Run: headless pygame with SDL's dummy video driver; simulated clock (each Clock.tick advances the game by its frame time, no real sleeping); random seed 0; keys injected as events and as key.get_pressed() state; no mouse input.
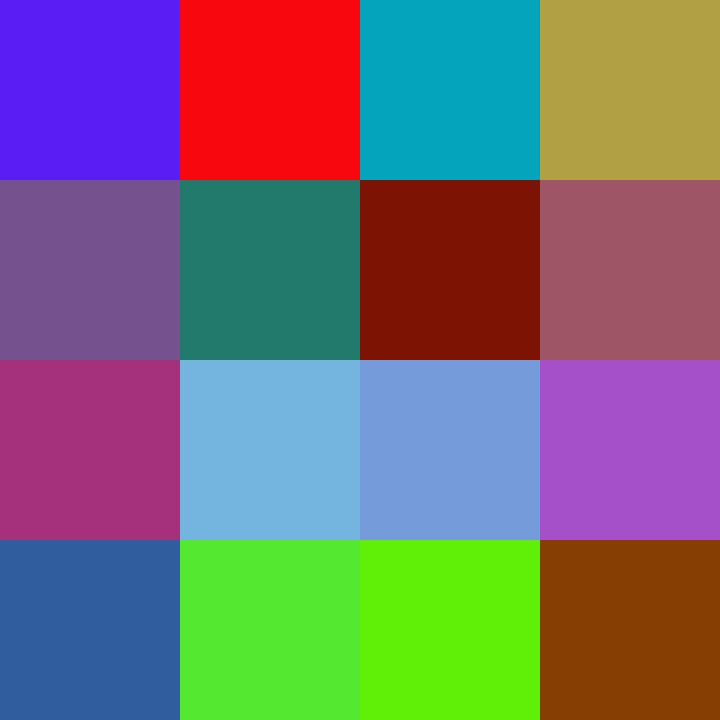
Frame 1 of 4 · flips 1–60 · no input
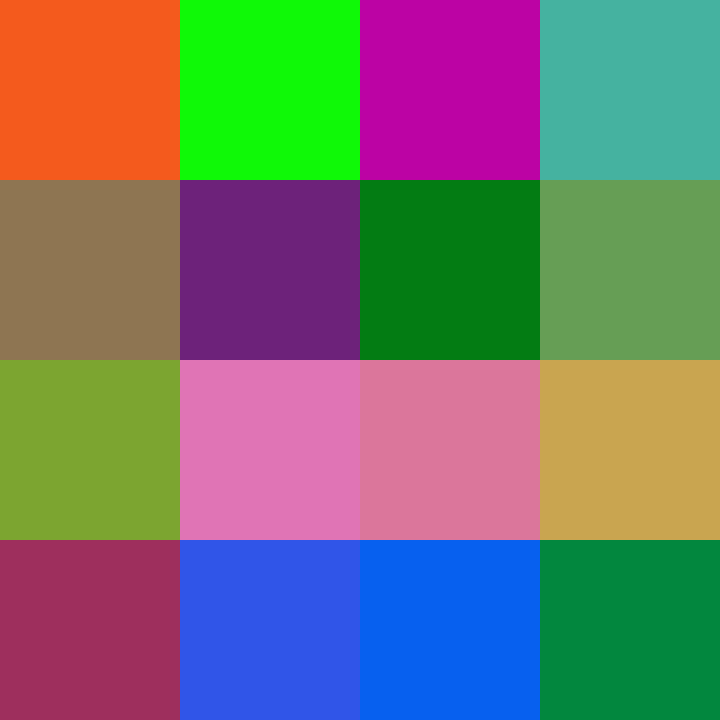
Frame 2 of 4 · flips 61–180 · tapped SPACE, RETURN · held RIGHT (→), D
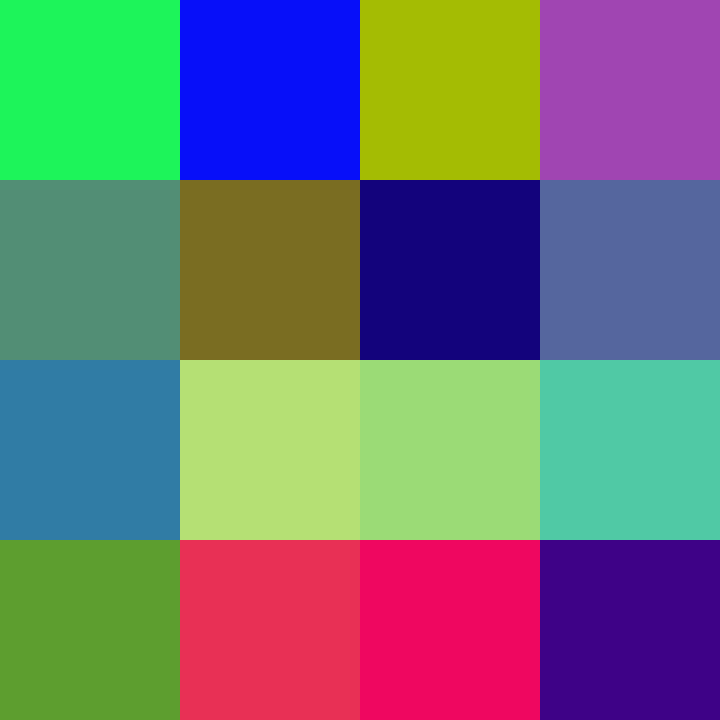
Frame 3 of 4 · flips 181–300 · held DOWN (↓), S
Frame 4 of 4 · flips 301–420 · held LEFT (←), A, UP (↑), W · screen same as frame 1, image omitted

The pygame program that drew these frames:

import random
import pygame

class ColSquare():
    def __init__(self, x = 0, y = 0, r = 720) -> None:
        self.x = x
        self.y = y
        self.r = r
        self.col = pygame.Color( (0,0,0,0) )
        self.h = random.randint(0,360)
        self.s = random.randint(40,100)
        self.v = random.randint(40,100)
        self.col.hsva = (self.h, self.s, self.v, 100)

    def update(self):
        self.h = (self.h + 1) % 360
        self.col.hsva = (self.h, self.s, self.v, 100)

    def draw(self):
        pygame.draw.rect(screen, self.col, (self.x, self.y, self.x + self.r, self.y + self.r))

pygame.init()
clock = pygame.time.Clock()
screen = pygame.display.set_mode( (720, 720) )

squares = [ColSquare(180 * i, 180 * j, 180) for i in range(4) for j in range(4)]

running = True
while running:
    for event in pygame.event.get():
        if event.type == pygame.QUIT:
            running = False
    for square in squares:
        square.update()
        square.draw()
    pygame.display.flip()
    clock.tick(30)

pygame.quit()
